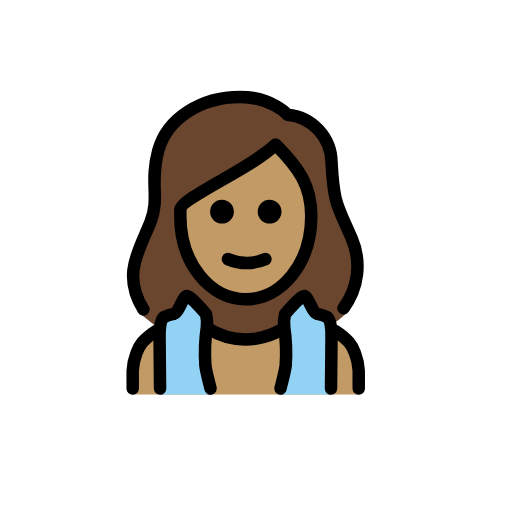
t = 0.00 s
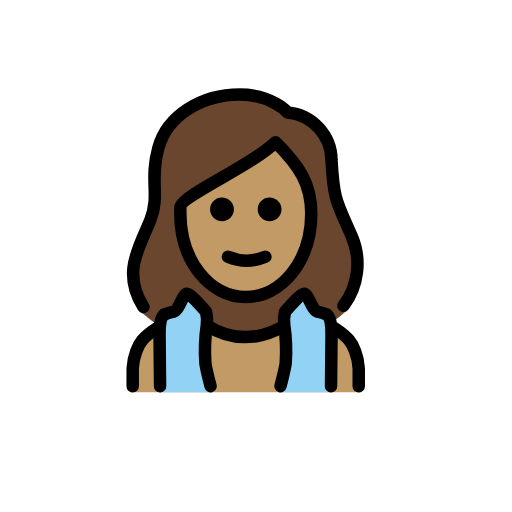
t = 0.48 s
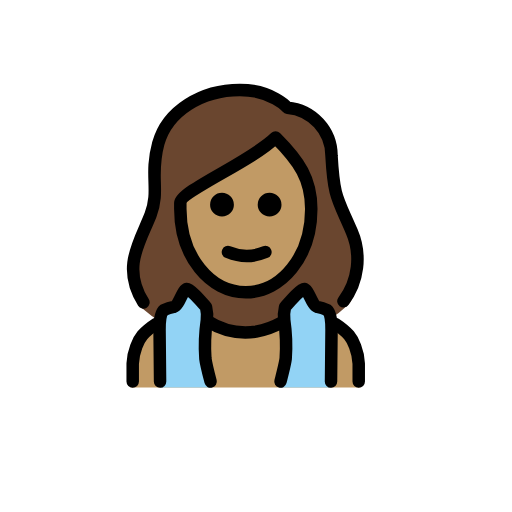
t = 1.43 s
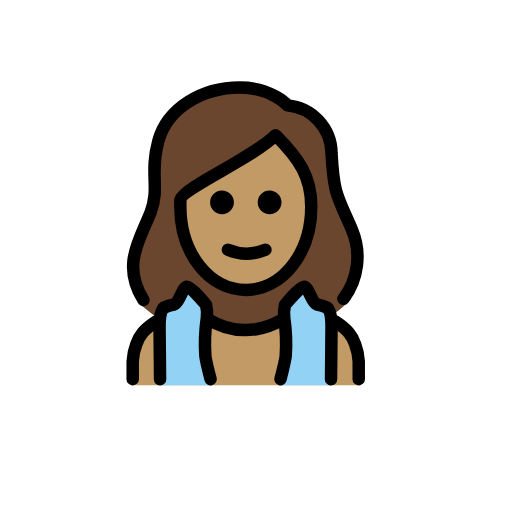
t = 1.90 s
t = 2.38 s: frame unchanged from t = 1.43 s, image omitted
t = 3.33 s: frame unchanged from t = 0.48 s, image omitted

The animated SVG that drew these frames (rendered in a browser with its animation timeline set to each time). Animation: 1 SMIL element (animateTransform=1); one cycle of 3.80 s, repeats indefinitely.

<?xml version='1.0' encoding='utf-8'?>
<svg xmlns="http://www.w3.org/2000/svg" id="emoji" viewBox="-5 -5 82 82" width="200" height="200" role="img">
  <title>OpenMoji: woman in steamy room: medium skin tone</title><g><g id="hair">
    <path fill="#6a462f" d="M21.2176,47.98a23.37,23.37,0,0,1-3.7511-2.7264c.0991-.0238-2.427-9.2257,1.1373-13.3524a5.0455,5.0455,0,0,0,1.0486-2.0019,13.024,13.024,0,0,0,.7626-5.72,20.4231,20.4231,0,0,1,.5719-5.91c1.2393-4.5757,6.1963-7.8168,12.1066-7.8168a9.2646,9.2646,0,0,1,6.8635,2.5738.8657.8657,0,0,0,.6673.286c3.5271.286,7.15,3.2411,7.15,6.7682.2859,5.72.7626,6.8636,2.1925,10.0094.1668.3755.3336.7321.5,1.0876l.143.3032c.1669.3555.3337.7121.5005,1.0876,2.5738,4.48.7626,11.7253-.3813,12.3926a21.6989,21.6989,0,0,1-3.0371,2.3841l-.1335-1.5214-3.38-2.8713s-3.4442.4319-3.4442,4.7216l-.0076,2.7549a26.3227,26.3227,0,0,1-12.4869.2927l-.0076-3.0476c0-4.29-3.4442-4.7216-3.4442-4.7216l-3.38,2.8713Zm-3.7511-2.7264-.0067-.0066Zm7.1429-17.1655v.9533c0,7.2448,4.385,12.9644,10.0093,12.9644S44.628,36.286,44.628,29.0412c0-4.48-1.7158-7.15-5.0523-10.5814a57.3022,57.3022,0,0,1-8.5794,5.529C28.5178,25.3234,24.9907,27.3252,24.6094,28.0879Z" />
  </g>
  <g id="skin">
    <path fill="#c19a65" d="M24.4516,28.1556v.9532c0,7.2449,4.3851,12.9645,10.0094,12.9645S44.47,36.3537,44.47,29.1088c0-4.48-1.7159-7.1495-5.0523-10.5813a57.31,57.31,0,0,1-8.5794,5.529C28.36,25.3911,24.833,27.393,24.4516,28.1556Z" />
    <path fill="#c19a65" d="M52.9544,58.1836a.9006.9006,0,0,1-.9532-.9533v-2.86c0-4.29-4.29-8.3888-8.2935-8.5794-5.91,4.7663-11.9159,4.7663-17.8261,0-4.0038.1906-9.2468,4.29-9.2468,8.5794v2.86a.9006.9006,0,0,1-.9532.9533" />
  </g>
  <g id="color">
    <path fill="#92d3f5" d="M29,58.1836s-.9094-3.6072-.9094-4.1791l-.0162-6.263c0-4.29-3.4442-4.7216-3.4442-4.7216l-3.38,2.8713-.734,8.3554.13,3.937Z" />
    <path fill="#92d3f5" d="M39.6506,58.1836s.9094-3.6072.9094-4.1791l.0162-6.263c0-4.29,3.4442-4.7216,3.4442-4.7216l3.38,2.8713.734,8.3554-.13,3.937Z" />
  </g>
  <g id="line">
    <path fill="none" stroke="#000" stroke-linecap="round" stroke-linejoin="round" stroke-width="2" d="M20.6347,57.2294l-.08-8.2906c0-.9552.0782-2.6339.713-3.1639a5.2776,5.2776,0,0,1,1.5729-.5015c.9009-.3145,1.3842-2.7635,2.0982-2.8683.5786-.0849,2.9208,2.7635,3.0638,2.9a6.0315,6.0315,0,0,1,.1153,2.1678,28.1171,28.1171,0,0,0-.2259,6.0561c.1.8789.837,3.7006.837,3.7006" />
    <path fill="none" stroke="#000" stroke-linecap="round" stroke-linejoin="round" stroke-width="2" d="M48.0149,57.2294l.08-8.2906c0-.9552-.0781-2.6339-.713-3.1639a5.2776,5.2776,0,0,0-1.5729-.5015c-.9008-.3145-1.3841-2.7635-2.0982-2.8683-.5786-.0849-2.9208,2.7635-3.0638,2.9a6.0315,6.0315,0,0,0-.1153,2.1678,28.1171,28.1171,0,0,1,.2259,6.0561c-.1.8789-.8369,3.7006-.8369,3.7006" />
    <path fill="none" stroke="#000000" stroke-linecap="round" stroke-linejoin="round" stroke-width="2" d="M31.506,36.5a7.7957,7.7957,0,0,0,6,0" />
    <path fill="#000000" d="M40.0855,28.9065A1.9066,1.9066,0,1,1,38.179,27a1.9122,1.9122,0,0,1,1.9065,1.9065" />
    <path fill="#000000" d="M32.46,28.9065A1.9066,1.9066,0,1,1,30.553,27,1.9122,1.9122,0,0,1,32.46,28.9065" />
    <path fill="none" stroke="#000000" stroke-linejoin="round" stroke-width="2" d="M23.88,29.5855c0,7.6261,4.7663,13.3458,10.486,13.3458s10.4859-5.72,10.4859-13.3458c0-4.7664-1.9065-7.6262-5.72-11.4393-3.8131,3.8131-15.2523,8.58-15.2523,10.486Z" />
    <path fill="none" stroke="#000000" stroke-linecap="round" stroke-linejoin="round" stroke-width="2" d="M28.2206,47.5319A11.3883,11.3883,0,0,0,36,49.2361h0a12.3365,12.3365,0,0,0,3.9668-1.3941" />
    <path fill="none" stroke="#000000" stroke-linecap="round" stroke-linejoin="round" stroke-width="2" d="M16.2535,57.23v-2.86a8.921,8.921,0,0,1,.5752-2.7366C17.2757,50.3061,17.9355,49.3658,20,48" />
    <path fill="none" stroke="#000000" stroke-linecap="round" stroke-linejoin="round" stroke-width="2" d="M17.9694,44.5518c-3.5271-5.6243-.572-9.628,1.1439-14.0131,1.5253-4.0037-.1906-6.1962,1.2393-11.4392s6.9589-8.5794,13.06-8.5794c5.1477,0,7.6262,2.86,7.6262,2.86a7.7436,7.7436,0,0,1,7.0542,7.6261c.3813,6.8636.9532,6.8636,3.2411,12.2019a11.1874,11.1874,0,0,1-1.3346,11.1533" />
    <path fill="none" stroke="#000000" stroke-linecap="round" stroke-linejoin="round" stroke-width="2" d="M52.4525,57.23v-2.86a8.921,8.921,0,0,0-.5752-2.7366C51.43,50.3061,50.7705,49.3658,48.7056,48" />
  </g>
<animateTransform attributeName="transform" type="translate" values="0 0;0 -1.5;0 0" dur="3.8s" repeatCount="indefinite" /></g></svg>
